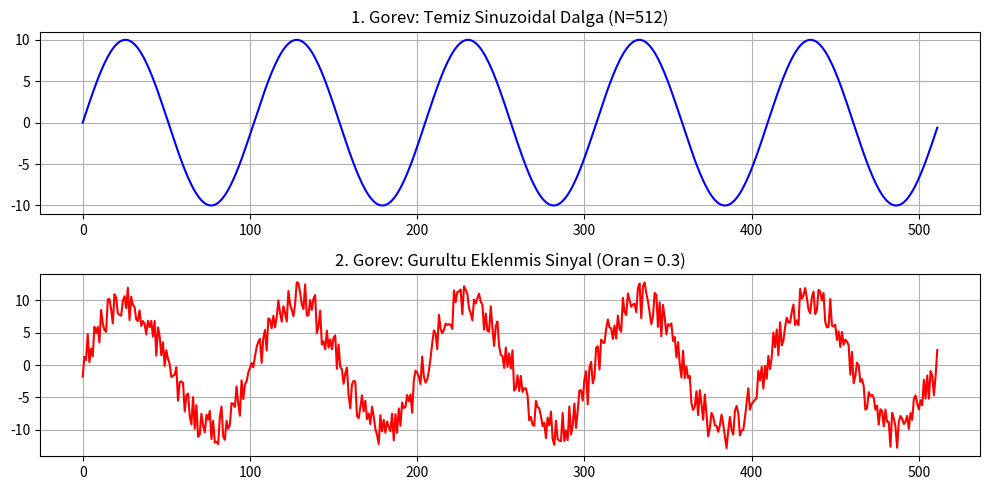

Write the Python code that produced this figure.
import numpy as np
import matplotlib.pyplot as plt

# 1. Gorev: Boyutu 2'nin kuvveti olan vektoru sinus degerleri ile dolduran fonksiyon
def sinus_olustur(vektor, genlik, frekans, faz):
    N = len(vektor)  # Ornekleme sayisi (2'nin kuvveti)
    t = np.arange(N) / N
    for i in range(N):
        vektor[i] = genlik * np.sin(2 * np.pi * frekans * t[i] + faz)
    return vektor

# 2. Gorev: Genlik ve gurultu oranina [0, 1] gore rastgele gurultu ekleyen fonksiyon
def gurultu_ekle(vektor, gurultu_orani):
    genlik = np.max(np.abs(vektor))
    gurultulu = np.zeros(len(vektor))
    for i in range(len(vektor)):
        rastgele_gurultu = np.random.uniform(-1, 1) * genlik * gurultu_orani
        gurultulu[i] = vektor[i] + rastgele_gurultu
    return gurultulu

# Boyutu 2'nin kuvveti (512) olan bos vektor
N = 512
bos_vektor = np.zeros(N)

temiz_sinyal = sinus_olustur(bos_vektor, genlik=10, frekans=5, faz=0)
gurultulu_sinyal = gurultu_ekle(temiz_sinyal, gurultu_orani=0.3)

# Gorsellestirme ve kaydetme
plt.figure(figsize=(10, 5))

plt.subplot(2, 1, 1)
plt.plot(temiz_sinyal, color="blue")
plt.title("1. Gorev: Temiz Sinuzoidal Dalga (N=512)")
plt.grid(True)

plt.subplot(2, 1, 2)
plt.plot(gurultulu_sinyal, color="red")
plt.title("2. Gorev: Gurultu Eklenmis Sinyal (Oran = 0.3)")
plt.grid(True)

plt.tight_layout()
plt.savefig("cikti_task1_2_sinus_gurultu.png")
print("Task 1 ve 2 bitti.")
